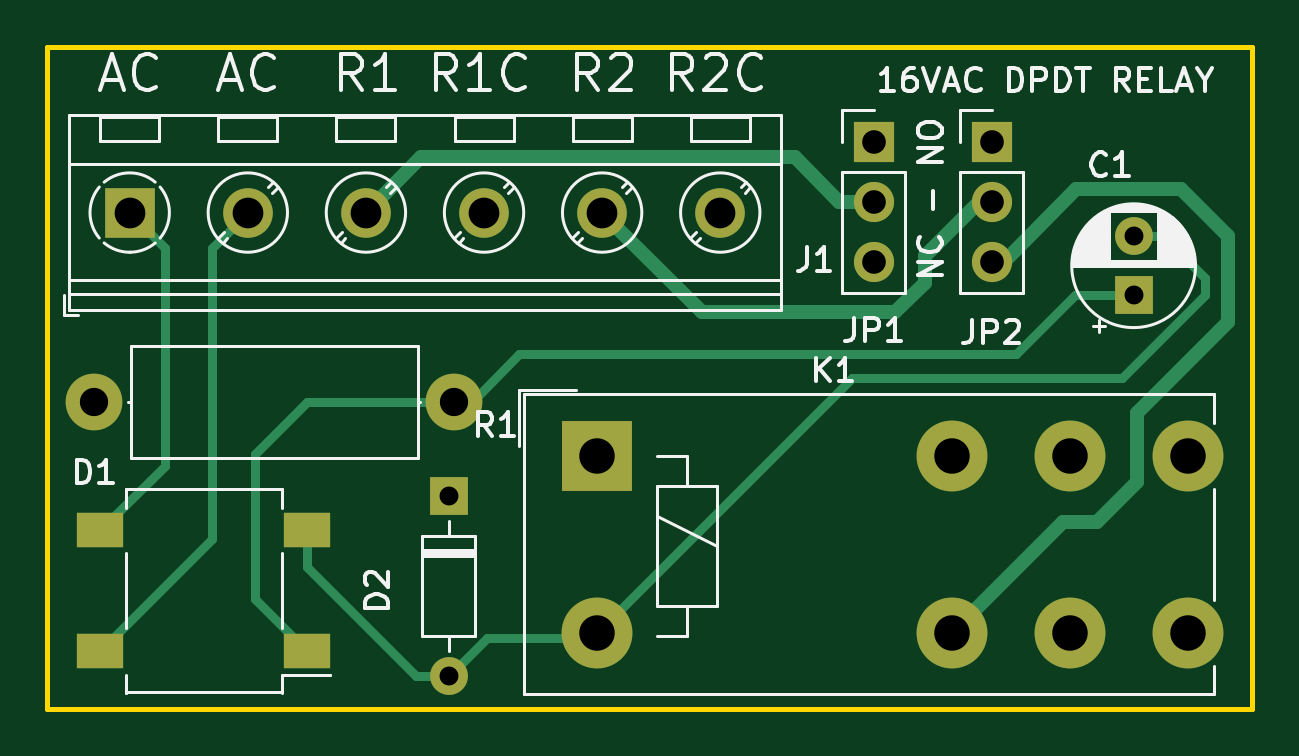
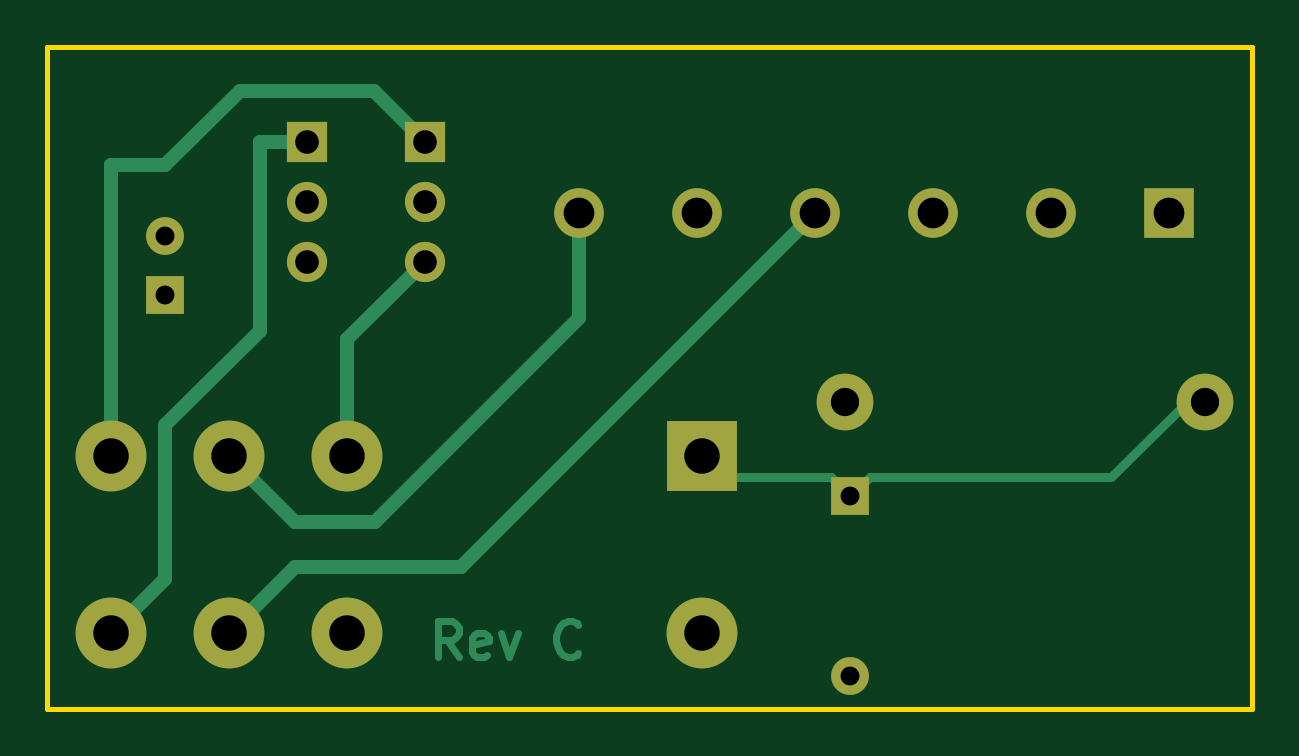
Circuit board: 11 layer files. Board 51.0 x 28.0 mm.
- bottom_copper: relay-module-B_Cu.gbr (6624 bytes)
- bottom_mask: relay-module-B_Mask.gbr (1604 bytes)
- paste: relay-module-B_Paste.gbr (455 bytes)
- bottom_silk: relay-module-B_Silkscreen.gbr (456 bytes)
- outline: relay-module-Edge_Cuts.gbr (693 bytes)
- top_copper: relay-module-F_Cu.gbr (5789 bytes)
- top_mask: relay-module-F_Mask.gbr (1758 bytes)
- paste: relay-module-F_Paste.gbr (609 bytes)
- top_silk: relay-module-F_Silkscreen.gbr (35371 bytes)
- drill: relay-module-NPTH.drl (268 bytes)
- drill: relay-module-PTH.drl (982 bytes)

=== bottom_copper: relay-module-B_Cu.gbr (6624 bytes, source omitted) ===
=== bottom_mask: relay-module-B_Mask.gbr ===
%TF.GenerationSoftware,KiCad,Pcbnew,7.0.5*%
%TF.CreationDate,2023-09-05T23:41:28-04:00*%
%TF.ProjectId,relay-module,72656c61-792d-46d6-9f64-756c652e6b69,rev?*%
%TF.SameCoordinates,Original*%
%TF.FileFunction,Soldermask,Bot*%
%TF.FilePolarity,Negative*%
%FSLAX46Y46*%
G04 Gerber Fmt 4.6, Leading zero omitted, Abs format (unit mm)*
G04 Created by KiCad (PCBNEW 7.0.5) date 2023-09-05 23:41:28*
%MOMM*%
%LPD*%
G01*
G04 APERTURE LIST*
%ADD10R,1.700000X1.700000*%
%ADD11O,1.700000X1.700000*%
%ADD12C,2.400000*%
%ADD13O,2.400000X2.400000*%
%ADD14C,3.000000*%
%ADD15R,3.000000X3.000000*%
%ADD16R,2.100000X2.100000*%
%ADD17C,2.100000*%
%ADD18R,1.600000X1.600000*%
%ADD19O,1.600000X1.600000*%
%ADD20C,1.600000*%
G04 APERTURE END LIST*
D10*
%TO.C,JP2*%
X141000000Y-122000000D03*
D11*
X141000000Y-124540000D03*
X141000000Y-127080000D03*
%TD*%
D12*
%TO.C,R1*%
X118240000Y-133000000D03*
D13*
X103000000Y-133000000D03*
%TD*%
D14*
%TO.C,K1*%
X144292500Y-135292500D03*
X139292500Y-135292500D03*
X149292500Y-135292500D03*
X144292500Y-142792500D03*
X139292500Y-142792500D03*
X149292500Y-142792500D03*
D15*
X124292500Y-135292500D03*
D14*
X124292500Y-142792500D03*
%TD*%
D10*
%TO.C,JP1*%
X136000000Y-122000000D03*
D11*
X136000000Y-124540000D03*
X136000000Y-127080000D03*
%TD*%
D16*
%TO.C,J1*%
X104500000Y-125000000D03*
D17*
X109500000Y-125000000D03*
X114500000Y-125000000D03*
X119500000Y-125000000D03*
X124500000Y-125000000D03*
X129500000Y-125000000D03*
%TD*%
D18*
%TO.C,D2*%
X118000000Y-137000000D03*
D19*
X118000000Y-144620000D03*
%TD*%
D18*
%TO.C,C1*%
X147000000Y-128500000D03*
D20*
X147000000Y-126000000D03*
%TD*%
M02*

=== paste: relay-module-B_Paste.gbr ===
%TF.GenerationSoftware,KiCad,Pcbnew,7.0.5*%
%TF.CreationDate,2023-09-05T23:41:28-04:00*%
%TF.ProjectId,relay-module,72656c61-792d-46d6-9f64-756c652e6b69,rev?*%
%TF.SameCoordinates,Original*%
%TF.FileFunction,Paste,Bot*%
%TF.FilePolarity,Positive*%
%FSLAX46Y46*%
G04 Gerber Fmt 4.6, Leading zero omitted, Abs format (unit mm)*
G04 Created by KiCad (PCBNEW 7.0.5) date 2023-09-05 23:41:28*
%MOMM*%
%LPD*%
G01*
G04 APERTURE LIST*
G04 APERTURE END LIST*
M02*

=== bottom_silk: relay-module-B_Silkscreen.gbr ===
%TF.GenerationSoftware,KiCad,Pcbnew,7.0.5*%
%TF.CreationDate,2023-09-05T23:41:28-04:00*%
%TF.ProjectId,relay-module,72656c61-792d-46d6-9f64-756c652e6b69,rev?*%
%TF.SameCoordinates,Original*%
%TF.FileFunction,Legend,Bot*%
%TF.FilePolarity,Positive*%
%FSLAX46Y46*%
G04 Gerber Fmt 4.6, Leading zero omitted, Abs format (unit mm)*
G04 Created by KiCad (PCBNEW 7.0.5) date 2023-09-05 23:41:28*
%MOMM*%
%LPD*%
G01*
G04 APERTURE LIST*
G04 APERTURE END LIST*
M02*

=== outline: relay-module-Edge_Cuts.gbr ===
%TF.GenerationSoftware,KiCad,Pcbnew,7.0.5*%
%TF.CreationDate,2023-09-05T23:41:29-04:00*%
%TF.ProjectId,relay-module,72656c61-792d-46d6-9f64-756c652e6b69,rev?*%
%TF.SameCoordinates,Original*%
%TF.FileFunction,Profile,NP*%
%FSLAX46Y46*%
G04 Gerber Fmt 4.6, Leading zero omitted, Abs format (unit mm)*
G04 Created by KiCad (PCBNEW 7.0.5) date 2023-09-05 23:41:29*
%MOMM*%
%LPD*%
G01*
G04 APERTURE LIST*
%TA.AperFunction,Profile*%
%ADD10C,0.200000*%
%TD*%
G04 APERTURE END LIST*
D10*
X101000000Y-146000000D02*
X101000000Y-118000000D01*
X152000000Y-146000000D02*
X101000000Y-146000000D01*
X101000000Y-118000000D02*
X152000000Y-118000000D01*
X152000000Y-118000000D02*
X152000000Y-146000000D01*
M02*

=== top_copper: relay-module-F_Cu.gbr ===
%TF.GenerationSoftware,KiCad,Pcbnew,7.0.5*%
%TF.CreationDate,2023-09-05T23:41:28-04:00*%
%TF.ProjectId,relay-module,72656c61-792d-46d6-9f64-756c652e6b69,rev?*%
%TF.SameCoordinates,Original*%
%TF.FileFunction,Copper,L1,Top*%
%TF.FilePolarity,Positive*%
%FSLAX46Y46*%
G04 Gerber Fmt 4.6, Leading zero omitted, Abs format (unit mm)*
G04 Created by KiCad (PCBNEW 7.0.5) date 2023-09-05 23:41:28*
%MOMM*%
%LPD*%
G01*
G04 APERTURE LIST*
%TA.AperFunction,ComponentPad*%
%ADD10R,1.700000X1.700000*%
%TD*%
%TA.AperFunction,ComponentPad*%
%ADD11O,1.700000X1.700000*%
%TD*%
%TA.AperFunction,ComponentPad*%
%ADD12C,2.400000*%
%TD*%
%TA.AperFunction,ComponentPad*%
%ADD13O,2.400000X2.400000*%
%TD*%
%TA.AperFunction,ComponentPad*%
%ADD14C,3.000000*%
%TD*%
%TA.AperFunction,ComponentPad*%
%ADD15R,3.000000X3.000000*%
%TD*%
%TA.AperFunction,ComponentPad*%
%ADD16R,2.100000X2.100000*%
%TD*%
%TA.AperFunction,ComponentPad*%
%ADD17C,2.100000*%
%TD*%
%TA.AperFunction,ComponentPad*%
%ADD18R,1.600000X1.600000*%
%TD*%
%TA.AperFunction,ComponentPad*%
%ADD19O,1.600000X1.600000*%
%TD*%
%TA.AperFunction,SMDPad,CuDef*%
%ADD20R,2.000000X1.500000*%
%TD*%
%TA.AperFunction,ComponentPad*%
%ADD21C,1.600000*%
%TD*%
%TA.AperFunction,Conductor*%
%ADD22C,0.400000*%
%TD*%
%TA.AperFunction,Conductor*%
%ADD23C,0.600000*%
%TD*%
G04 APERTURE END LIST*
D10*
%TO.P,JP2,1,Pin_1*%
%TO.N,Net-(JP2-Pin_1)*%
X141000000Y-122000000D03*
D11*
%TO.P,JP2,2,Pin_2*%
%TO.N,Net-(J1-Pin_5)*%
X141000000Y-124540000D03*
%TO.P,JP2,3,Pin_3*%
%TO.N,Net-(JP2-Pin_3)*%
X141000000Y-127080000D03*
%TD*%
D12*
%TO.P,R1,1*%
%TO.N,Net-(D1-+)*%
X118240000Y-133000000D03*
D13*
%TO.P,R1,2*%
%TO.N,Net-(D2-K)*%
X103000000Y-133000000D03*
%TD*%
D14*
%TO.P,K1,11*%
%TO.N,Net-(J1-Pin_6)*%
X144292500Y-135292500D03*
%TO.P,K1,12*%
%TO.N,Net-(JP1-Pin_3)*%
X139292500Y-135292500D03*
%TO.P,K1,14*%
%TO.N,Net-(JP1-Pin_1)*%
X149292500Y-135292500D03*
%TO.P,K1,21*%
%TO.N,Net-(J1-Pin_4)*%
X144292500Y-142792500D03*
%TO.P,K1,22*%
%TO.N,Net-(JP2-Pin_3)*%
X139292500Y-142792500D03*
%TO.P,K1,24*%
%TO.N,Net-(JP2-Pin_1)*%
X149292500Y-142792500D03*
D15*
%TO.P,K1,A1*%
%TO.N,Net-(D2-K)*%
X124292500Y-135292500D03*
D14*
%TO.P,K1,A2*%
%TO.N,Net-(D1--)*%
X124292500Y-142792500D03*
%TD*%
D10*
%TO.P,JP1,1,Pin_1*%
%TO.N,Net-(JP1-Pin_1)*%
X136000000Y-122000000D03*
D11*
%TO.P,JP1,2,Pin_2*%
%TO.N,Net-(J1-Pin_3)*%
X136000000Y-124540000D03*
%TO.P,JP1,3,Pin_3*%
%TO.N,Net-(JP1-Pin_3)*%
X136000000Y-127080000D03*
%TD*%
D16*
%TO.P,J1,1,Pin_1*%
%TO.N,Net-(J1-Pin_1)*%
X104500000Y-125000000D03*
D17*
%TO.P,J1,2,Pin_2*%
%TO.N,Net-(J1-Pin_2)*%
X109500000Y-125000000D03*
%TO.P,J1,3,Pin_3*%
%TO.N,Net-(J1-Pin_3)*%
X114500000Y-125000000D03*
%TO.P,J1,4,Pin_4*%
%TO.N,Net-(J1-Pin_4)*%
X119500000Y-125000000D03*
%TO.P,J1,5,Pin_5*%
%TO.N,Net-(J1-Pin_5)*%
X124500000Y-125000000D03*
%TO.P,J1,6,Pin_6*%
%TO.N,Net-(J1-Pin_6)*%
X129500000Y-125000000D03*
%TD*%
D18*
%TO.P,D2,1,K*%
%TO.N,Net-(D2-K)*%
X118000000Y-137000000D03*
D19*
%TO.P,D2,2,A*%
%TO.N,Net-(D1--)*%
X118000000Y-144620000D03*
%TD*%
D20*
%TO.P,D1,1,+*%
%TO.N,Net-(D1-+)*%
X112000000Y-143550000D03*
%TO.P,D1,2,-*%
%TO.N,Net-(D1--)*%
X112000000Y-138450000D03*
%TO.P,D1,3*%
%TO.N,Net-(J1-Pin_1)*%
X103260000Y-138450000D03*
%TO.P,D1,4*%
%TO.N,Net-(J1-Pin_2)*%
X103260000Y-143550000D03*
%TD*%
D18*
%TO.P,C1,1*%
%TO.N,Net-(D1-+)*%
X147000000Y-128500000D03*
D21*
%TO.P,C1,2*%
%TO.N,Net-(D1--)*%
X147000000Y-126000000D03*
%TD*%
D22*
%TO.N,Net-(D1-+)*%
X109800000Y-135200000D02*
X112000000Y-133000000D01*
X112000000Y-143550000D02*
X109800000Y-141350000D01*
X144500000Y-128500000D02*
X147000000Y-128500000D01*
X119000000Y-133000000D02*
X121000000Y-131000000D01*
X121000000Y-131000000D02*
X142000000Y-131000000D01*
X109800000Y-141350000D02*
X109800000Y-135200000D01*
X112000000Y-133000000D02*
X119000000Y-133000000D01*
X142000000Y-131000000D02*
X144500000Y-128500000D01*
%TO.N,Net-(D1--)*%
X112000000Y-140000000D02*
X116620000Y-144620000D01*
X119620000Y-143000000D02*
X124085000Y-143000000D01*
X150000000Y-127750000D02*
X150000000Y-128500000D01*
X135085000Y-132000000D02*
X124292500Y-142792500D01*
X150000000Y-128500000D02*
X146500000Y-132000000D01*
X146500000Y-132000000D02*
X135085000Y-132000000D01*
X112000000Y-138450000D02*
X112000000Y-140000000D01*
X116620000Y-144620000D02*
X118000000Y-144620000D01*
X148250000Y-126000000D02*
X150000000Y-127750000D01*
X148250000Y-126000000D02*
X147000000Y-126000000D01*
X118000000Y-144620000D02*
X119620000Y-143000000D01*
D23*
%TO.N,Net-(J1-Pin_5)*%
X138150000Y-126850000D02*
X140460000Y-124540000D01*
X128730000Y-129230000D02*
X136890560Y-129230000D01*
X138150000Y-127970560D02*
X138150000Y-126850000D01*
X124500000Y-125000000D02*
X128730000Y-129230000D01*
X136890560Y-129230000D02*
X138150000Y-127970560D01*
D22*
%TO.N,Net-(J1-Pin_1)*%
X106000000Y-135710000D02*
X106000000Y-126500000D01*
X106000000Y-126500000D02*
X104500000Y-125000000D01*
X103260000Y-138450000D02*
X106000000Y-135710000D01*
%TO.N,Net-(J1-Pin_2)*%
X108000000Y-138810000D02*
X108000000Y-126500000D01*
X108000000Y-126500000D02*
X109500000Y-125000000D01*
X103260000Y-143550000D02*
X108000000Y-138810000D01*
D23*
%TO.N,Net-(J1-Pin_3)*%
X116850000Y-122650000D02*
X132650000Y-122650000D01*
X132650000Y-122650000D02*
X134540000Y-124540000D01*
X114500000Y-125000000D02*
X116850000Y-122650000D01*
X134540000Y-124540000D02*
X136000000Y-124540000D01*
%TO.N,Net-(JP2-Pin_3)*%
X139292500Y-142792500D02*
X143992500Y-138092500D01*
X147121320Y-136423478D02*
X147121320Y-133500000D01*
X151000000Y-126000000D02*
X149000000Y-124000000D01*
X149000000Y-124000000D02*
X144580560Y-124000000D01*
X145452298Y-138092500D02*
X147121320Y-136423478D01*
X151000000Y-129621320D02*
X151000000Y-126000000D01*
X144580560Y-124000000D02*
X141500560Y-127080000D01*
X143992500Y-138092500D02*
X145452298Y-138092500D01*
X147121320Y-133500000D02*
X151000000Y-129621320D01*
%TD*%
M02*

=== top_mask: relay-module-F_Mask.gbr ===
%TF.GenerationSoftware,KiCad,Pcbnew,7.0.5*%
%TF.CreationDate,2023-09-05T23:41:28-04:00*%
%TF.ProjectId,relay-module,72656c61-792d-46d6-9f64-756c652e6b69,rev?*%
%TF.SameCoordinates,Original*%
%TF.FileFunction,Soldermask,Top*%
%TF.FilePolarity,Negative*%
%FSLAX46Y46*%
G04 Gerber Fmt 4.6, Leading zero omitted, Abs format (unit mm)*
G04 Created by KiCad (PCBNEW 7.0.5) date 2023-09-05 23:41:28*
%MOMM*%
%LPD*%
G01*
G04 APERTURE LIST*
%ADD10R,1.700000X1.700000*%
%ADD11O,1.700000X1.700000*%
%ADD12C,2.400000*%
%ADD13O,2.400000X2.400000*%
%ADD14C,3.000000*%
%ADD15R,3.000000X3.000000*%
%ADD16R,2.100000X2.100000*%
%ADD17C,2.100000*%
%ADD18R,1.600000X1.600000*%
%ADD19O,1.600000X1.600000*%
%ADD20R,2.000000X1.500000*%
%ADD21C,1.600000*%
G04 APERTURE END LIST*
D10*
%TO.C,JP2*%
X141000000Y-122000000D03*
D11*
X141000000Y-124540000D03*
X141000000Y-127080000D03*
%TD*%
D12*
%TO.C,R1*%
X118240000Y-133000000D03*
D13*
X103000000Y-133000000D03*
%TD*%
D14*
%TO.C,K1*%
X144292500Y-135292500D03*
X139292500Y-135292500D03*
X149292500Y-135292500D03*
X144292500Y-142792500D03*
X139292500Y-142792500D03*
X149292500Y-142792500D03*
D15*
X124292500Y-135292500D03*
D14*
X124292500Y-142792500D03*
%TD*%
D10*
%TO.C,JP1*%
X136000000Y-122000000D03*
D11*
X136000000Y-124540000D03*
X136000000Y-127080000D03*
%TD*%
D16*
%TO.C,J1*%
X104500000Y-125000000D03*
D17*
X109500000Y-125000000D03*
X114500000Y-125000000D03*
X119500000Y-125000000D03*
X124500000Y-125000000D03*
X129500000Y-125000000D03*
%TD*%
D18*
%TO.C,D2*%
X118000000Y-137000000D03*
D19*
X118000000Y-144620000D03*
%TD*%
D20*
%TO.C,D1*%
X112000000Y-143550000D03*
X112000000Y-138450000D03*
X103260000Y-138450000D03*
X103260000Y-143550000D03*
%TD*%
D18*
%TO.C,C1*%
X147000000Y-128500000D03*
D21*
X147000000Y-126000000D03*
%TD*%
M02*

=== paste: relay-module-F_Paste.gbr ===
%TF.GenerationSoftware,KiCad,Pcbnew,7.0.5*%
%TF.CreationDate,2023-09-05T23:41:28-04:00*%
%TF.ProjectId,relay-module,72656c61-792d-46d6-9f64-756c652e6b69,rev?*%
%TF.SameCoordinates,Original*%
%TF.FileFunction,Paste,Top*%
%TF.FilePolarity,Positive*%
%FSLAX46Y46*%
G04 Gerber Fmt 4.6, Leading zero omitted, Abs format (unit mm)*
G04 Created by KiCad (PCBNEW 7.0.5) date 2023-09-05 23:41:28*
%MOMM*%
%LPD*%
G01*
G04 APERTURE LIST*
%ADD10R,2.000000X1.500000*%
G04 APERTURE END LIST*
D10*
%TO.C,D1*%
X112000000Y-143550000D03*
X112000000Y-138450000D03*
X103260000Y-138450000D03*
X103260000Y-143550000D03*
%TD*%
M02*

=== top_silk: relay-module-F_Silkscreen.gbr (35371 bytes, source omitted) ===
=== drill: relay-module-NPTH.drl ===
M48
; DRILL file {KiCad 7.0.5} date Tue Sep  5 23:41:21 2023
; FORMAT={-:-/ absolute / inch / decimal}
; #@! TF.CreationDate,2023-09-05T23:41:21-04:00
; #@! TF.GenerationSoftware,Kicad,Pcbnew,7.0.5
; #@! TF.FileFunction,NonPlated,1,2,NPTH
FMAT,2
INCH
%
G90
G05
T0
M30

=== drill: relay-module-PTH.drl ===
M48
; DRILL file {KiCad 7.0.5} date Tue Sep  5 23:41:21 2023
; FORMAT={-:-/ absolute / inch / decimal}
; #@! TF.CreationDate,2023-09-05T23:41:21-04:00
; #@! TF.GenerationSoftware,Kicad,Pcbnew,7.0.5
; #@! TF.FileFunction,Plated,1,2,PTH
FMAT,2
INCH
; #@! TA.AperFunction,Plated,PTH,ComponentDrill
T1C0.0315
; #@! TA.AperFunction,Plated,PTH,ComponentDrill
T2C0.0394
; #@! TA.AperFunction,Plated,PTH,ComponentDrill
T3C0.0472
; #@! TA.AperFunction,Plated,PTH,ComponentDrill
T4C0.0512
; #@! TA.AperFunction,Plated,PTH,ComponentDrill
T5C0.0591
%
G90
G05
T1
X4.6457Y-5.3937
X4.6457Y-5.6937
X5.7874Y-4.9606
X5.7874Y-5.0591
T2
X5.3543Y-4.8031
X5.3543Y-4.9031
X5.3543Y-5.0031
X5.5512Y-4.8031
X5.5512Y-4.9031
X5.5512Y-5.0031
T3
X4.0551Y-5.2362
X4.6551Y-5.2362
T4
X4.1142Y-4.9213
X4.311Y-4.9213
X4.5079Y-4.9213
X4.7047Y-4.9213
X4.9016Y-4.9213
X5.0984Y-4.9213
T5
X4.8934Y-5.3265
X4.8934Y-5.6218
X5.484Y-5.3265
X5.484Y-5.6218
X5.6808Y-5.3265
X5.6808Y-5.6218
X5.8777Y-5.3265
X5.8777Y-5.6218
T0
M30

